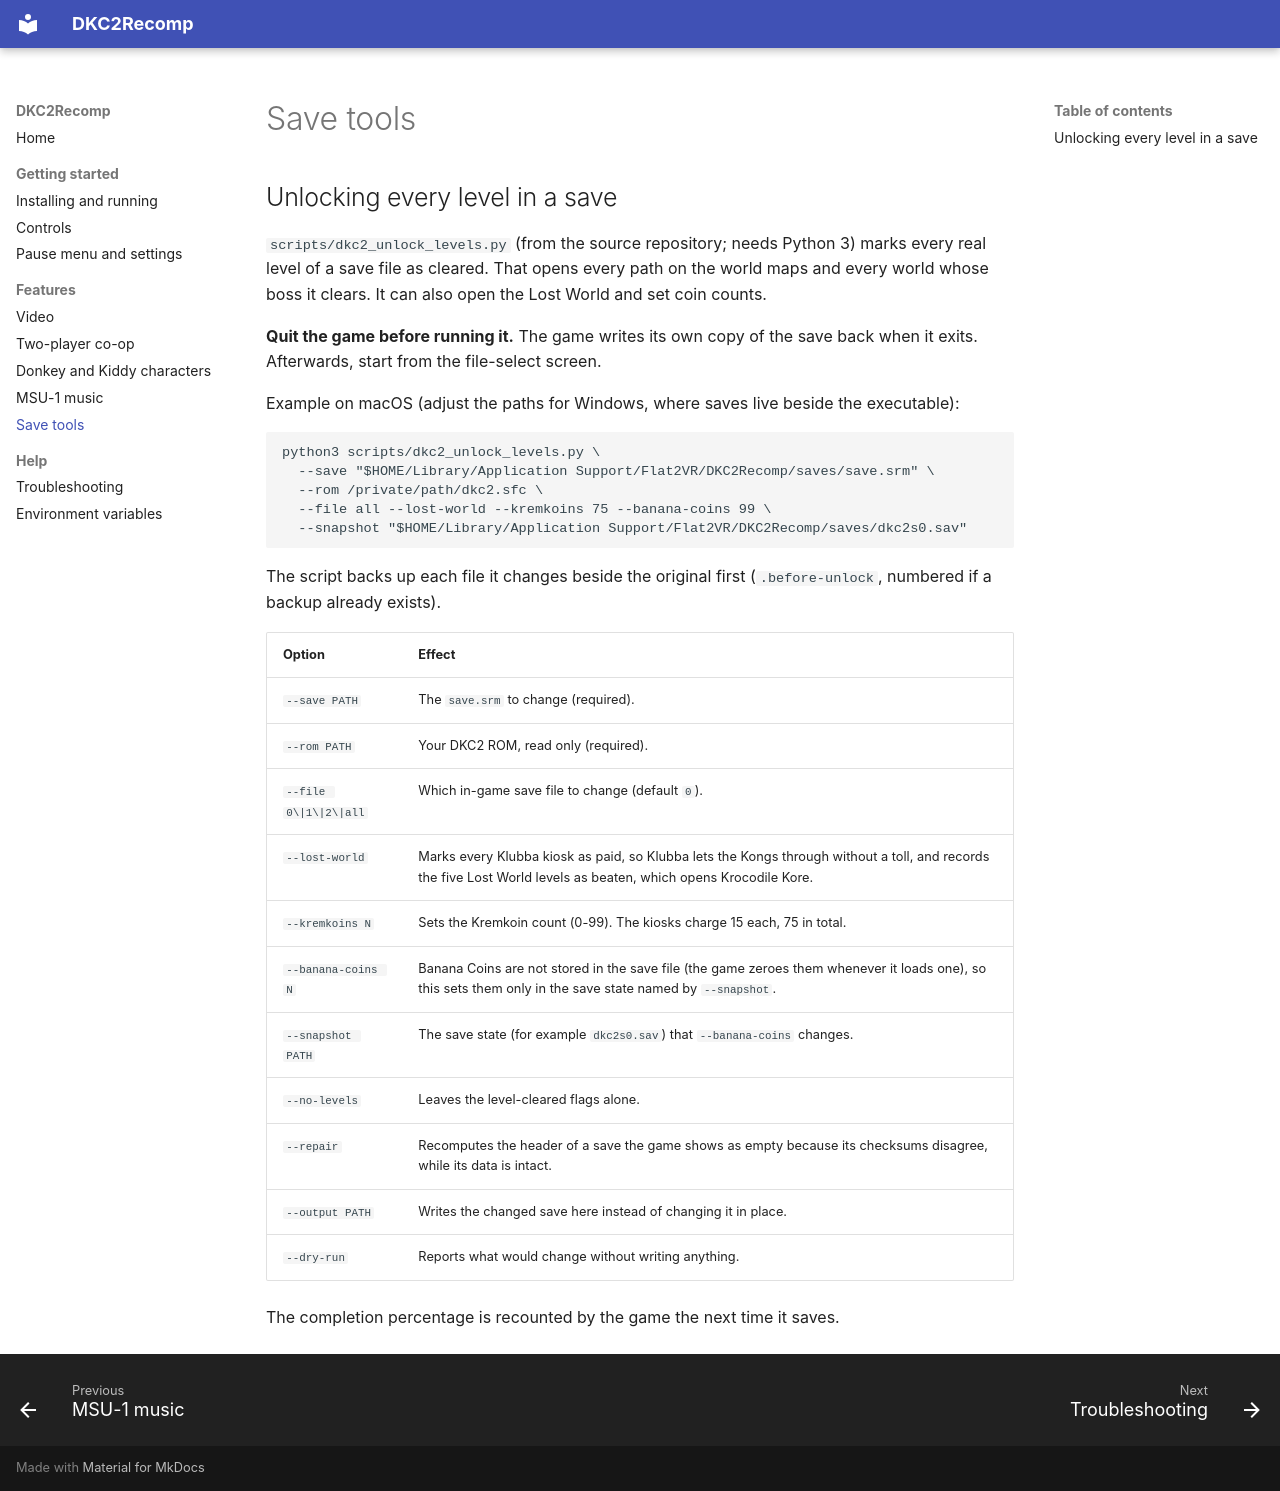

repository: jhickey/DKC2Recomp · page: save-tools/index.html · generator: mkdocs

# Save tools

## Unlocking every level in a save

`scripts/dkc2_unlock_levels.py` (from the source repository; needs Python 3)
marks every real level of a save file as cleared. That opens every path on
the world maps and every world whose boss it clears. It can also open the
Lost World and set coin counts.

**Quit the game before running it.** The game writes its own copy of the save
back when it exits. Afterwards, start from the file-select screen.

Example on macOS (adjust the paths for Windows, where saves live beside the
executable):

```bash
python3 scripts/dkc2_unlock_levels.py \
  --save "$HOME/Library/Application Support/Flat2VR/DKC2Recomp/saves/save.srm" \
  --rom /private/path/dkc2.sfc \
  --file all --lost-world --kremkoins 75 --banana-coins 99 \
  --snapshot "$HOME/Library/Application Support/Flat2VR/DKC2Recomp/saves/dkc2s0.sav"
```

The script backs up each file it changes beside the original first
(`.before-unlock`, numbered if a backup already exists).

| Option | Effect |
| --- | --- |
| `--save PATH` | The `save.srm` to change (required). |
| `--rom PATH` | Your DKC2 ROM, read only (required). |
| `--file 0\|1\|2\|all` | Which in-game save file to change (default `0`). |
| `--lost-world` | Marks every Klubba kiosk as paid, so Klubba lets the Kongs through without a toll, and records the five Lost World levels as beaten, which opens Krocodile Kore. |
| `--kremkoins N` | Sets the Kremkoin count (0-99). The kiosks charge 15 each, 75 in total. |
| `--banana-coins N` | Banana Coins are not stored in the save file (the game zeroes them whenever it loads one), so this sets them only in the save state named by `--snapshot`. |
| `--snapshot PATH` | The save state (for example `dkc2s0.sav`) that `--banana-coins` changes. |
| `--no-levels` | Leaves the level-cleared flags alone. |
| `--repair` | Recomputes the header of a save the game shows as empty because its checksums disagree, while its data is intact. |
| `--output PATH` | Writes the changed save here instead of changing it in place. |
| `--dry-run` | Reports what would change without writing anything. |

The completion percentage is recounted by the game the next time it saves.
